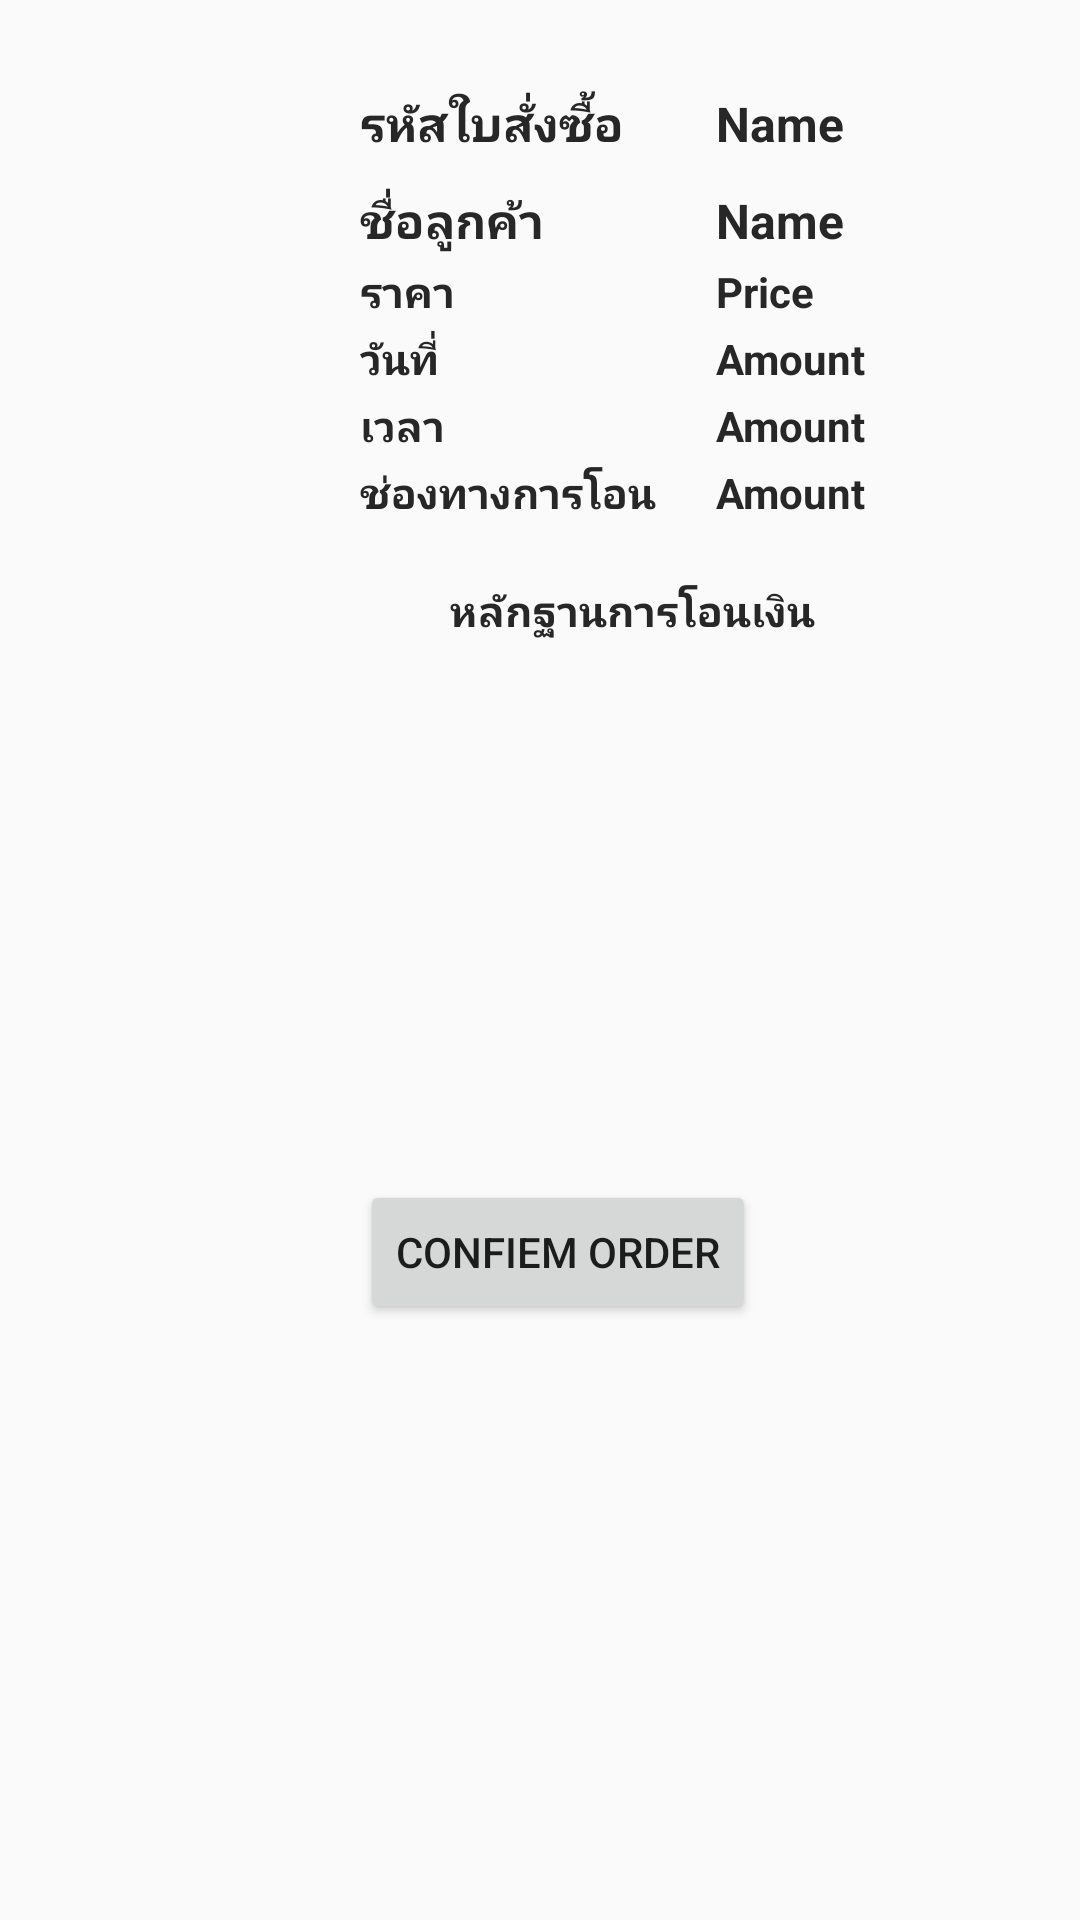

Write the Android layout XML for this screen, with the resource values it uses.
<!-- AndroidManifest.xml: application theme AppTheme -->
<!-- res/layout/activity_showapp.xml -->
<?xml version="1.0" encoding="utf-8"?>
<LinearLayout xmlns:android="http://schemas.android.com/apk/res/android"
    xmlns:tools="http://schemas.android.com/tools"
    android:layout_width="match_parent"
    android:layout_height="match_parent"
    tools:context=".CourseDataActivity"
    android:orientation="vertical">
    <TableLayout
        android:layout_width="wrap_content"
        android:layout_height="wrap_content"
        android:layout_marginTop="20dp"
        android:layout_marginLeft="120dp">
        <TableRow>
            <TextView
                android:id="@+id/Tid"
                android:layout_width="match_parent"
                android:layout_height="wrap_content"
                android:layout_marginTop="10dp"
                android:singleLine="true"
                android:text="รหัสใบสั่งซื้อ"
                android:textColor="#282727"
                android:textSize="16sp"
                android:textStyle="bold" />
            <TextView
                android:id="@+id/id"
                android:layout_width="match_parent"
                android:layout_height="wrap_content"
                android:layout_marginTop="10dp"
                android:layout_marginLeft="20dp"
                android:singleLine="true"
                android:text="Name"
                android:textColor="#282727"
                android:textSize="16sp"
                android:textStyle="bold" />
        </TableRow>
        <TableRow>
            <TextView
                android:id="@+id/Tname"
                android:layout_width="match_parent"
                android:layout_height="wrap_content"
                android:layout_marginTop="10dp"
                android:singleLine="true"
                android:text="ชื่อลูกค้า"
                android:textColor="#282727"
                android:textSize="16sp"
                android:textStyle="bold" />
            <TextView
                android:id="@+id/name"
                android:layout_width="match_parent"
                android:layout_height="wrap_content"
                android:layout_marginTop="10dp"
                android:layout_marginLeft="20dp"
                android:singleLine="true"
                android:text="Name"
                android:textColor="#282727"
                android:textSize="16sp"
                android:textStyle="bold" />
        </TableRow>
        <TableRow>
            <TextView
                android:id="@+id/Tprice"
                android:layout_width="match_parent"
                android:layout_height="wrap_content"
                android:layout_marginTop="3dp"
                android:text="ราคา"
                android:textColor="#282727"
                android:textStyle="bold" />
            <TextView
                android:id="@+id/price"
                android:layout_width="match_parent"
                android:layout_height="wrap_content"
                android:layout_marginLeft="20dp"
                android:layout_marginTop="3dp"
                android:text="Price"
                android:textColor="#282727"
                android:textStyle="bold" />
        </TableRow>
        <TableRow>
            <TextView
                android:id="@+id/Tdate"
                android:layout_width="match_parent"
                android:layout_height="wrap_content"
                android:layout_marginTop="3dp"
                android:text="วันที่"
                android:textColor="#282727"
                android:textStyle="bold" />
            <TextView
                android:id="@+id/date"
                android:layout_width="match_parent"
                android:layout_height="wrap_content"
                android:layout_marginTop="3dp"
                android:layout_marginLeft="20dp"
                android:text="Amount"
                android:textColor="#282727"
                android:textStyle="bold" />
        </TableRow>
        <TableRow>
            <TextView
                android:id="@+id/Ttime"
                android:layout_width="match_parent"
                android:layout_height="wrap_content"
                android:layout_marginTop="3dp"
                android:text="เวลา"
                android:textColor="#282727"
                android:textStyle="bold" />
            <TextView
                android:id="@+id/time"
                android:layout_width="match_parent"
                android:layout_height="wrap_content"
                android:layout_marginTop="3dp"
                android:layout_marginLeft="20dp"
                android:text="Amount"
                android:textColor="#282727"
                android:textStyle="bold" />
        </TableRow>
        <TableRow>
            <TextView
                android:id="@+id/Tpay"
                android:layout_width="match_parent"
                android:layout_height="wrap_content"
                android:layout_marginTop="3dp"
                android:text="ช่องทางการโอน"
                android:textColor="#282727"
                android:textStyle="bold" />
            <TextView
                android:id="@+id/pay"
                android:layout_width="match_parent"
                android:layout_height="wrap_content"
                android:layout_marginTop="3dp"
                android:layout_marginLeft="20dp"
                android:text="Amount"
                android:textColor="#282727"
                android:textStyle="bold" />
        </TableRow>

            <TextView
                android:id="@+id/Tslip"
                android:layout_width="match_parent"
                android:layout_height="wrap_content"
                android:layout_marginTop="20dp"
                android:layout_marginLeft="30dp"
                android:text="หลักฐานการโอนเงิน"
                android:textColor="#282727"
                android:textStyle="bold" />
            <ImageView
                android:id="@+id/pic"
                android:layout_width="match_parent"
                android:layout_height="120dp"
                android:layout_marginTop="20dp"
                android:layout_marginLeft="20dp"
                android:src="@drawable/ic_launcher_background" />

    </TableLayout>
    <Button
        android:id="@+id/button_confirm"
        android:layout_width="wrap_content"
        android:layout_height="wrap_content"
        android:layout_marginTop="40dp"
        android:layout_marginLeft="120dp"
        android:text="Confiem Order" />
</LinearLayout>
<!-- resources referenced by this layout -->
<resources>
  <style name="AppTheme" parent="Theme.AppCompat.Light.DarkActionBar">
          
          <item name="colorPrimary">@color/colorPrimary</item>
          <item name="colorPrimaryDark">@color/colorPrimaryDark</item>
          <item name="colorAccent">@color/colorAccent</item>
  
          <item name="android:textColorHint">@color/colorTexthint</item>
      </style>
  <color name="colorPrimary">#008577</color>
  <color name="colorPrimaryDark">#00574B</color>
  <color name="colorAccent">#c7a67b</color>
  <color name="colorTexthint">#f9f9f9</color>
</resources>
